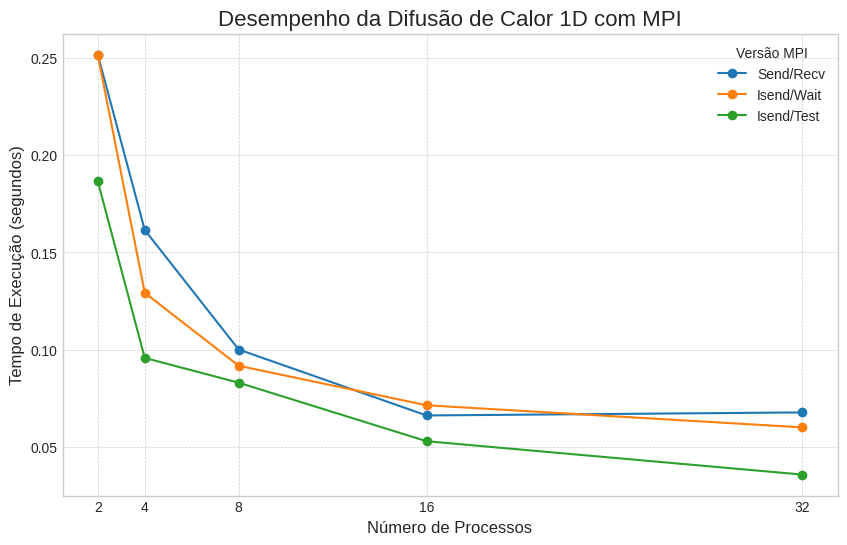

Recreate this plot in Python.
import pandas as pd # type: ignore
import matplotlib.pyplot as plt # type: ignore

# 1. Dados extraídos
data = {
    'Processes': [2, 2, 2, 4, 4, 4, 8, 8, 8, 16, 16, 16, 32, 32, 32],
    'Version': [
        'Send/Recv', 'Isend/Wait', 'Isend/Test',
        'Send/Recv', 'Isend/Wait', 'Isend/Test',
        'Send/Recv', 'Isend/Wait', 'Isend/Test',
        'Send/Recv', 'Isend/Wait', 'Isend/Test',
        'Send/Recv', 'Isend/Wait', 'Isend/Test'
    ],
    'Time': [
        0.251648, 0.251508, 0.186613,
        0.161507, 0.129248, 0.095770,
        0.100079, 0.091738, 0.083034,
        0.066196, 0.071436, 0.052965,
        0.067758, 0.060072, 0.035814
    ]
}

# 2. Criar um DataFrame do pandas para facilitar a manipulação
df = pd.DataFrame(data)

# 3. Pivotar a tabela para que cada 'Versão' se torne uma coluna.
df_pivot = df.pivot(index='Processes', columns='Version', values='Time')

# Opcional: Reordenar as colunas para uma legenda mais lógica no gráfico
df_pivot = df_pivot[['Send/Recv', 'Isend/Wait', 'Isend/Test']]

print("Dados organizados para o plot:")
print(df_pivot)

# 4. Gerar o gráfico
# Define um estilo visual mais agradável para o gráfico
plt.style.use('seaborn-v0_8-whitegrid')

# Cria a figura e os eixos do gráfico, definindo o tamanho
fig, ax = plt.subplots(figsize=(10, 6))

# Plota os dados do DataFrame pivotado
df_pivot.plot(kind='line', marker='o', ax=ax)

# 5. Customizar o gráfico com títulos e legendas
ax.set_title('Desempenho da Difusão de Calor 1D com MPI', fontsize=16)
ax.set_xlabel('Número de Processos', fontsize=12)
ax.set_ylabel('Tempo de Execução (segundos)', fontsize=12)
ax.legend(title='Versão MPI')

# Garante que todos os pontos de dados no eixo x (2, 4, 8, 16, 32) sejam mostrados
ax.set_xticks(df_pivot.index)

# Adiciona uma grade para melhor visualização
ax.grid(True, which='both', linestyle='--', linewidth=0.5)

# 6. Salvar o gráfico em um arquivo de imagem
# O dpi=300 garante uma alta resolução
plt.savefig('mpi_performance_comparison.png', dpi=300)

# Mostra o gráfico na tela (se estiver executando em um ambiente com GUI)
plt.show()

print("\nGráfico 'mpi_performance_comparison.png' foi salvo com sucesso!")